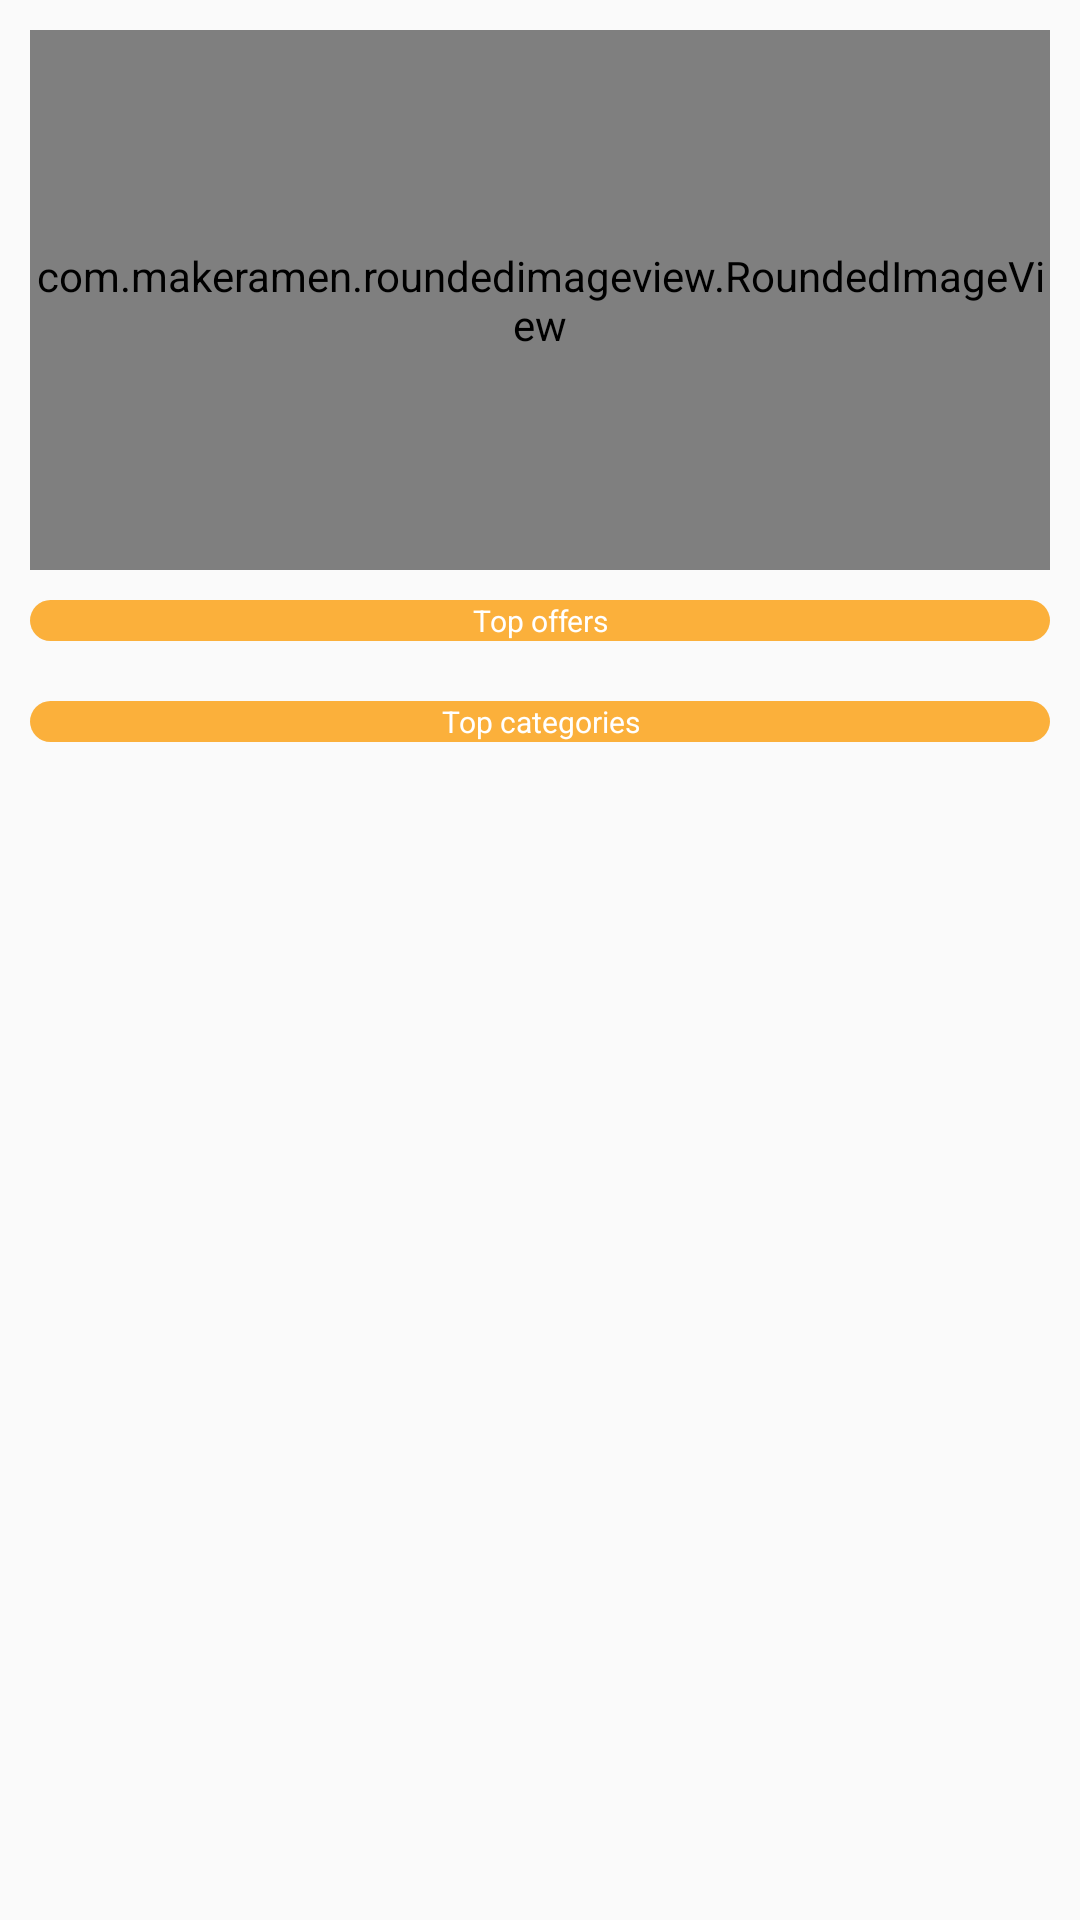

Produce the Android XML layout that renders to this screen, including the resource entries it uses.
<!-- AndroidManifest.xml: application theme AppTheme -->
<!-- res/layout/fragment_home.xml -->
<android.support.constraint.ConstraintLayout xmlns:android="http://schemas.android.com/apk/res/android"
    xmlns:tools="http://schemas.android.com/tools"
    android:layout_width="match_parent"
    android:layout_height="match_parent"
    xmlns:app="http://schemas.android.com/apk/res-auto">

    <include layout="@layout/guidelines"/>


    <com.makeramen.roundedimageview.RoundedImageView
        android:id="@+id/bannerImage"
        android:layout_width="0dp"
        android:layout_height="180dp"
        android:scaleType="fitXY"
        app:riv_corner_radius="@dimen/viewsRadius"
        app:layout_constraintEnd_toStartOf="@+id/guidelineRight"
        app:layout_constraintStart_toStartOf="@+id/guidelineLeft"
        app:layout_constraintTop_toBottomOf="@+id/topGuideLine"
        android:src="@mipmap/slider" />

    <TextView
        android:id="@+id/button3"
        android:layout_width="0dp"
        android:layout_height="wrap_content"
        android:textSize="@dimen/textSize"
        android:layout_marginTop="10dp"
        android:background="@drawable/yellow_rounded_bg"
        android:tag="bold"
        android:gravity="center_horizontal"
        android:text="@string/best_offers"
        android:textAllCaps="false"
        android:textColor="@color/white"
        app:layout_constraintEnd_toStartOf="@+id/guidelineRight"
        app:layout_constraintStart_toStartOf="@+id/guidelineLeft"
        app:layout_constraintTop_toBottomOf="@id/bannerImage" />

    <android.support.v7.widget.RecyclerView
        android:id="@+id/offerList"
        android:layout_marginTop="10dp"
        android:layout_width="0dp"
        android:layout_height="wrap_content"
        app:layout_constraintEnd_toStartOf="@+id/guidelineRight"
        app:layout_constraintStart_toStartOf="@+id/guidelineLeft"
        app:layout_constraintTop_toBottomOf="@+id/button3" />

    <TextView
        android:id="@+id/button4"
        android:layout_width="0dp"
        android:layout_height="wrap_content"
        android:layout_marginTop="10dp"
        android:textSize="@dimen/textSize"
        android:gravity="center_horizontal"
        android:background="@drawable/yellow_rounded_bg"
        android:tag="bold"
        android:text="@string/browse_by_category"
        android:textColor="@color/white"
        app:layout_constraintEnd_toStartOf="@+id/guidelineRight"
        app:layout_constraintStart_toStartOf="@+id/guidelineLeft"
        app:layout_constraintTop_toBottomOf="@+id/offerList" />

    <android.support.v7.widget.RecyclerView
        android:id="@+id/categoryList"
        android:layout_width="0dp"
        android:layout_height="0dp"
        android:layout_marginTop="10dp"
        app:layout_constraintBottom_toBottomOf="parent"
        app:layout_constraintEnd_toStartOf="@+id/guidelineRight"
        app:layout_constraintStart_toStartOf="@+id/guidelineLeft"
        app:layout_constraintTop_toBottomOf="@+id/button4" />


</android.support.constraint.ConstraintLayout>
<!-- res/layout/guidelines.xml (included above) -->
<?xml version="1.0" encoding="utf-8"?>
<merge xmlns:android="http://schemas.android.com/apk/res/android"
    xmlns:app="http://schemas.android.com/apk/res-auto">
    <android.support.constraint.Guideline
        android:id="@+id/topGuideLine"
        android:layout_width="wrap_content"
        android:layout_height="wrap_content"
        android:orientation="horizontal"
        app:layout_constraintGuide_begin="@dimen/verticalGuidelineMargin" />



    <android.support.constraint.Guideline
        android:id="@+id/guidelineLeft"
        android:layout_width="wrap_content"
        android:layout_height="match_parent"
        android:orientation="vertical"
        app:layout_constraintGuide_begin="@dimen/verticalGuidelineMargin" />

    <android.support.constraint.Guideline
        android:id="@+id/guidelineRight"
        android:layout_width="wrap_content"
        android:layout_height="match_parent"
        android:orientation="vertical"
        app:layout_constraintGuide_end="@dimen/verticalGuidelineMargin" />

    <android.support.constraint.Guideline
        android:id="@+id/bottomGuideLine"
        android:layout_width="wrap_content"
        android:layout_height="wrap_content"
        android:orientation="horizontal"
        app:layout_constraintGuide_end="@dimen/verticalGuidelineMargin" />
</merge>
<!-- resources referenced by this layout -->
<resources>
  <color name="white">#fff</color>
  <dimen name="textSize">10sp</dimen>
  <dimen name="verticalGuidelineMargin">10dp</dimen>
  <dimen name="viewsRadius">10dp</dimen>
  <!-- drawable yellow_rounded_bg (drawable) -->
  <?xml version="1.0" encoding="utf-8"?>
  <shape  xmlns:android="http://schemas.android.com/apk/res/android">
      <solid android:color="@color/colorAccent"></solid>
      <corners android:radius="@dimen/viewsRadius"></corners>
  </shape>
  <!-- mipmap slider: jpg bitmap (mipmap-xxxhdpi, 43115 bytes) -->
  <string name="best_offers">Top offers</string>
  <string name="browse_by_category">Top categories</string>
  <style name="AppTheme" parent="Theme.AppCompat.Light.NoActionBar">
          
          <item name="colorPrimary">@color/colorPrimary</item>
          <item name="colorPrimaryDark">@color/colorPrimaryDark</item>
          <item name="colorAccent">@color/colorAccent</item>
      </style>
  <color name="colorAccent">#FBB03B</color>
  <color name="colorPrimary">#009444</color>
  <color name="colorPrimaryDark">#009444</color>
</resources>
